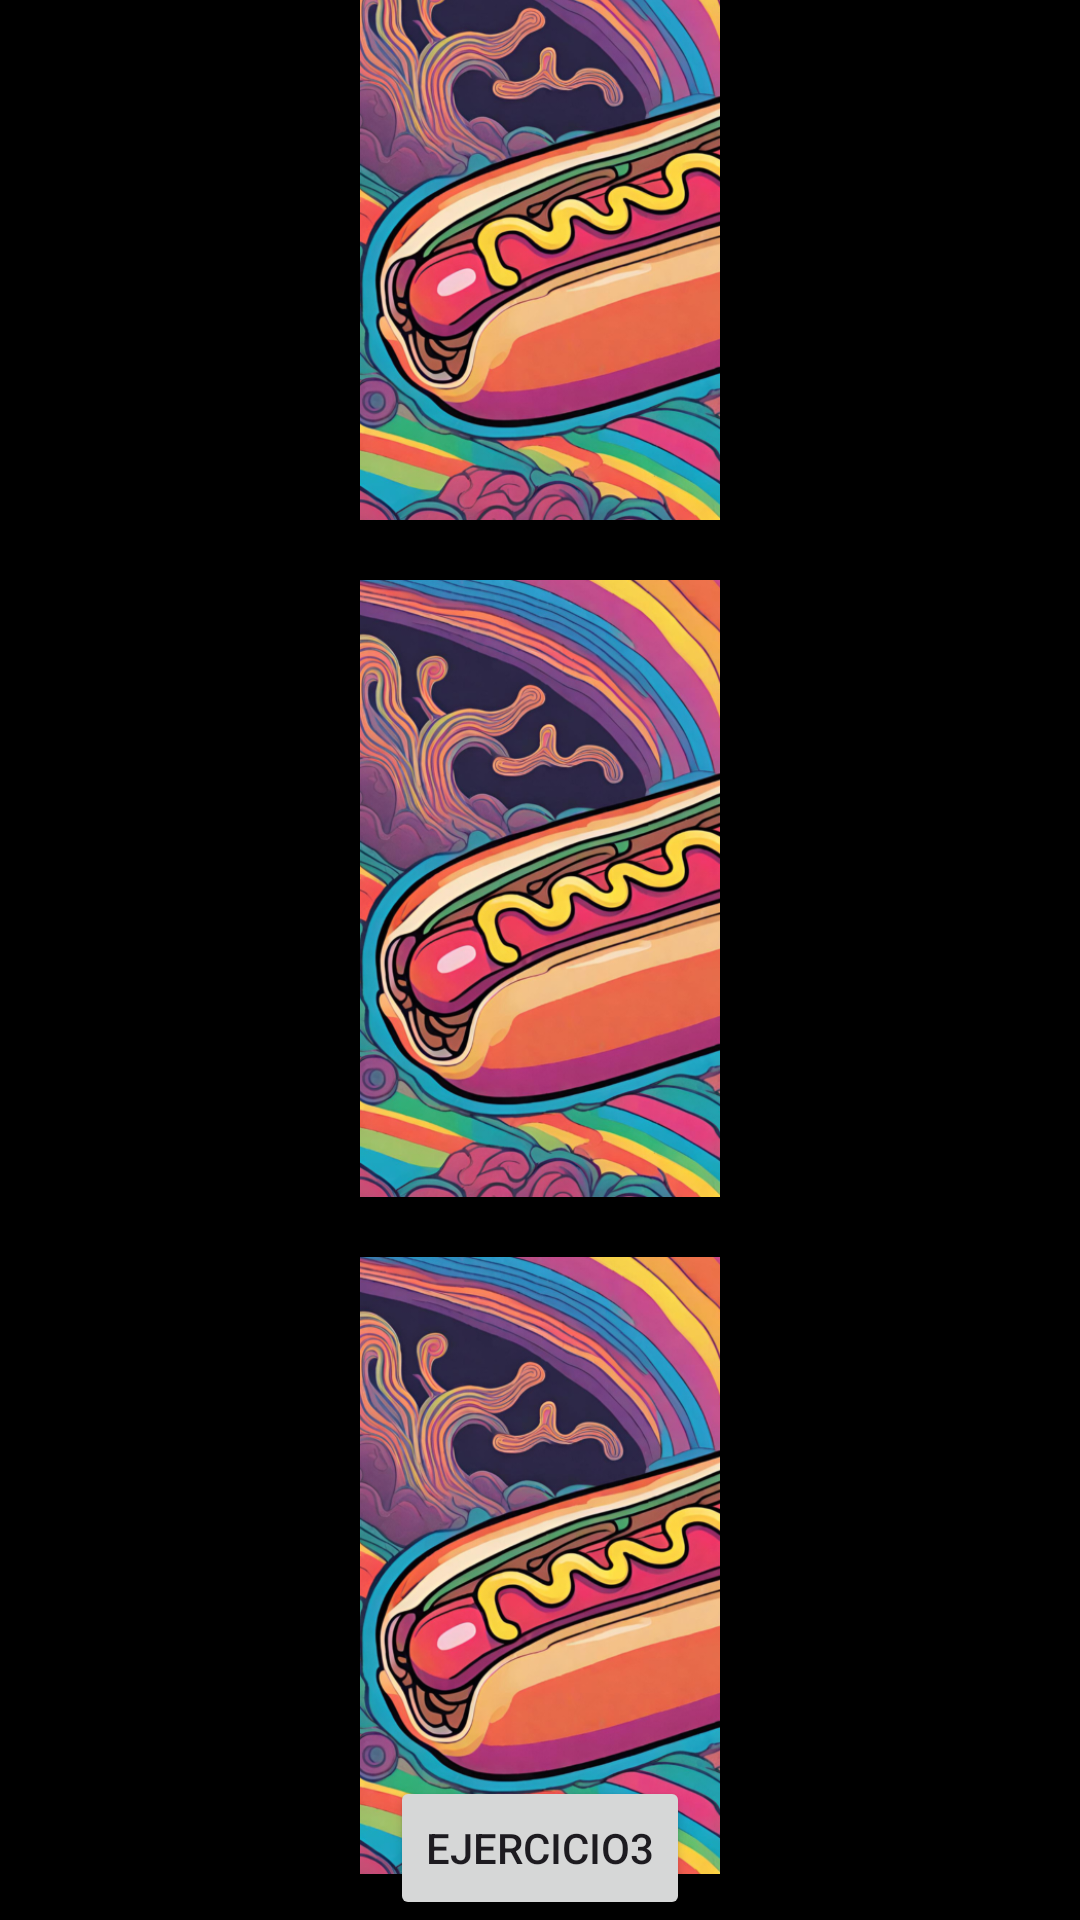

This screen was rendered from an Android layout file. Write that file and the resources it references.
<!-- AndroidManifest.xml: application theme Theme.Seminario3DI2024 -->
<!-- res/layout/activity_ejercicio2.xml -->
<?xml version="1.0" encoding="utf-8"?>
<androidx.constraintlayout.widget.ConstraintLayout xmlns:android="http://schemas.android.com/apk/res/android"
    xmlns:app="http://schemas.android.com/apk/res-auto"
    xmlns:tools="http://schemas.android.com/tools"
    android:layout_width="match_parent"
    android:layout_height="match_parent"
    tools:context=".Ejercicio2"
    android:background="@color/black">
    <ImageView
        android:id="@+id/carta1"
        android:layout_width="120dp"
        android:layout_height="wrap_content"
        app:layout_constraintStart_toStartOf="parent"
        app:layout_constraintEnd_toEndOf="parent"
        app:layout_constraintTop_toTopOf="parent"
        android:src="@drawable/parteatras"
        android:adjustViewBounds="true"
        android:layout_margin="10dp"
        app:layout_constraintBottom_toTopOf="@id/carta2"
        android:onClick="onClick"
        />
    <ImageView
        android:id="@+id/carta2"
        android:layout_width="120dp"
        android:layout_height="wrap_content"
        app:layout_constraintStart_toStartOf="parent"
        app:layout_constraintEnd_toEndOf="parent"
        app:layout_constraintTop_toBottomOf="@id/carta1"
        app:layout_constraintBottom_toTopOf="@id/carta3"
        android:src="@drawable/parteatras"
        android:adjustViewBounds="true"
        android:layout_margin="10dp"
        android:onClick="onClick"
        />

    <ImageView
        android:id="@+id/carta3"
        android:layout_width="120dp"
        android:layout_height="wrap_content"
        android:layout_margin="10dp"
        android:adjustViewBounds="true"
        android:onClick="onClick"
        android:src="@drawable/parteatras"
        app:layout_constraintBottom_toTopOf="@+id/button"
        app:layout_constraintEnd_toEndOf="parent"
        app:layout_constraintStart_toStartOf="parent"
        app:layout_constraintTop_toBottomOf="@id/carta2" />

    <Button
        android:id="@+id/button"
        android:layout_width="wrap_content"
        android:layout_height="wrap_content"
        android:text="Ejercicio3"
        app:layout_constraintBottom_toBottomOf="parent"
        app:layout_constraintEnd_toEndOf="parent"
        app:layout_constraintStart_toStartOf="parent"
        android:onClick="ejercicio3"/>

</androidx.constraintlayout.widget.ConstraintLayout>
<!-- resources referenced by this layout -->
<resources>
  <!-- drawable parteatras: png bitmap (drawable, 399538 bytes) -->
  <style name="Theme.Seminario3DI2024" parent="Base.Theme.Seminario3DI2024" />
  <style name="Base.Theme.Seminario3DI2024" parent="Theme.Material3.DayNight.NoActionBar">
          
          
      </style>
  <!-- not gathered from this repository: default colours our renderer supplied (Android Studio template values) -->
  <color name="black">#FF000000</color>
</resources>
